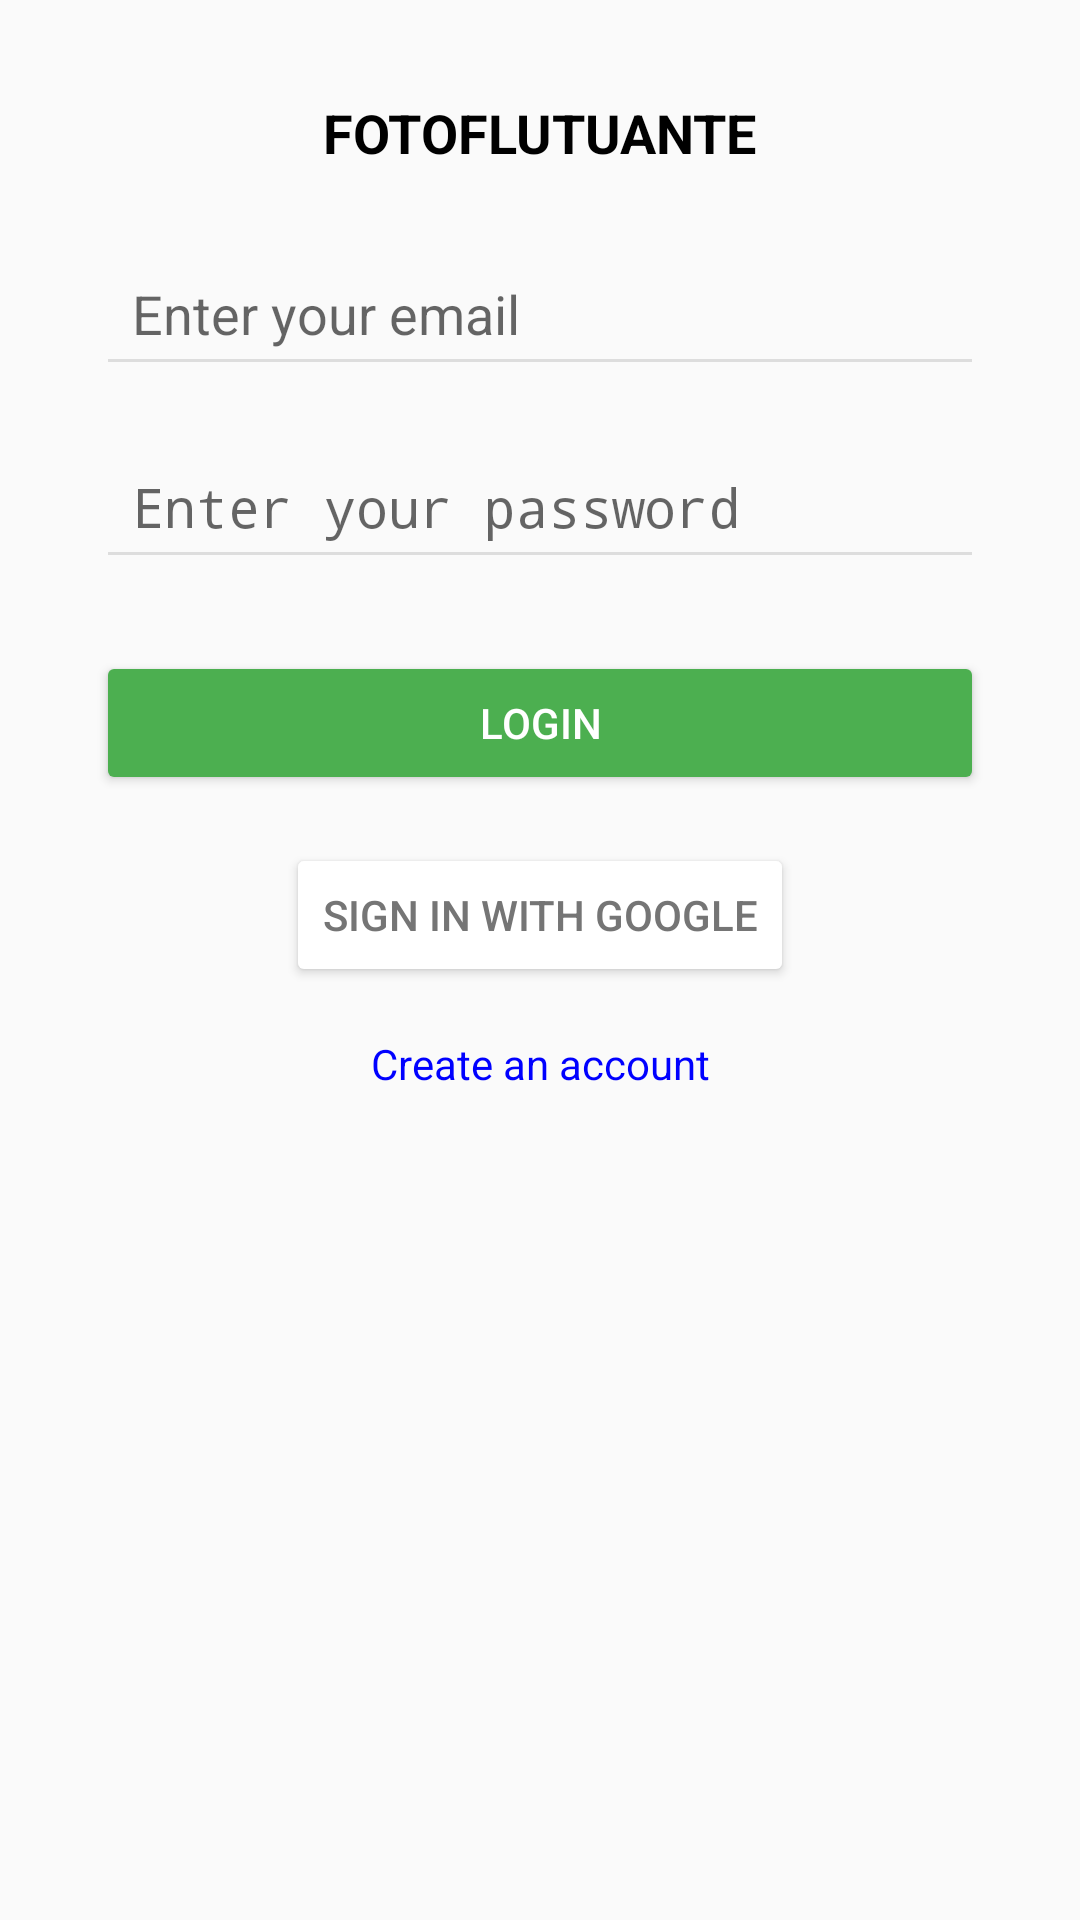

This screen was rendered from an Android layout file. Write that file and the resources it references.
<!-- AndroidManifest.xml: application theme Theme.AppCompat.Light.DarkActionBar -->
<!-- res/layout/activity_main.xml -->
<?xml version="1.0" encoding="utf-8"?>
<androidx.constraintlayout.widget.ConstraintLayout xmlns:android="http://schemas.android.com/apk/res/android"
    xmlns:app="http://schemas.android.com/apk/res-auto"
    xmlns:tools="http://schemas.android.com/tools"
    android:layout_width="match_parent"
    android:layout_height="match_parent"
    android:focusableInTouchMode="true"
    tools:context=".MainActivity">

    
    <TextView
        android:id="@+id/titleTextView"
        android:layout_width="wrap_content"
        android:layout_height="wrap_content"
        android:layout_marginTop="32dp"
        android:text="FOTOFLUTUANTE"
        android:textColor="#000000"
        android:textSize="18sp"
        android:textStyle="bold"
        app:layout_constraintEnd_toEndOf="parent"
        app:layout_constraintStart_toStartOf="parent"
        app:layout_constraintTop_toTopOf="parent" />

    
    <EditText
        android:id="@+id/etEmail"
        android:layout_width="0dp"
        android:layout_height="wrap_content"
        android:layout_marginStart="32dp"
        android:layout_marginTop="24dp"
        android:layout_marginEnd="32dp"
        android:backgroundTint="#DDDDDD"
        android:hint="Enter your email"
        android:inputType="textEmailAddress"
        android:padding="12dp"
        app:layout_constraintEnd_toEndOf="parent"
        app:layout_constraintStart_toStartOf="parent"
        app:layout_constraintTop_toBottomOf="@id/titleTextView" />

    
    <EditText
        android:id="@+id/etPassword"
        android:layout_width="0dp"
        android:layout_height="wrap_content"
        android:layout_marginStart="32dp"
        android:layout_marginTop="16dp"
        android:layout_marginEnd="32dp"
        android:backgroundTint="#DDDDDD"
        android:hint="Enter your password"
        android:inputType="textPassword"
        android:padding="12dp"
        app:layout_constraintEnd_toEndOf="parent"
        app:layout_constraintStart_toStartOf="parent"
        app:layout_constraintTop_toBottomOf="@id/etEmail" />

    
    <Button
        android:id="@+id/btnLogin"
        android:layout_width="0dp"
        android:layout_height="wrap_content"
        android:layout_marginStart="32dp"
        android:layout_marginTop="24dp"
        android:layout_marginEnd="32dp"
        android:backgroundTint="#4CAF50"
        android:text="LOGIN"
        android:textColor="#FFFFFF"
        app:layout_constraintEnd_toEndOf="parent"
        app:layout_constraintStart_toStartOf="parent"
        app:layout_constraintTop_toBottomOf="@id/etPassword" />

    
    <Button
        android:id="@+id/btnGoogleSignIn"
        android:layout_width="wrap_content"
        android:layout_height="wrap_content"
        android:layout_marginTop="16dp"
        android:backgroundTint="#FFFFFF"
        android:text="Sign in with Google"
        android:textColor="#757575"
        app:layout_constraintEnd_toEndOf="parent"
        app:layout_constraintStart_toStartOf="parent"
        app:layout_constraintTop_toBottomOf="@id/btnLogin" />

    
    <TextView
        android:id="@+id/tvCreateAccount"
        android:layout_width="wrap_content"
        android:layout_height="wrap_content"
        android:layout_marginTop="16dp"
        android:layout_marginBottom="32dp"
        android:text="Create an account"
        android:textColor="#0000FF"
        android:textSize="14sp"
        app:layout_constraintEnd_toEndOf="parent"
        app:layout_constraintStart_toStartOf="parent"
        app:layout_constraintTop_toBottomOf="@id/btnGoogleSignIn" />

</androidx.constraintlayout.widget.ConstraintLayout>
<!-- resources referenced by this layout -->
<resources>

</resources>
